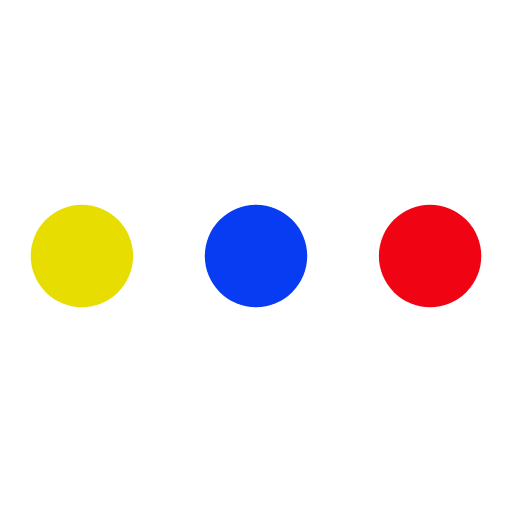
t = 0.00 s
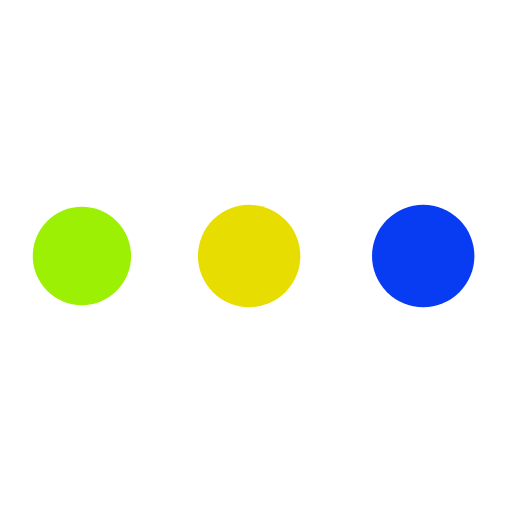
t = 0.19 s
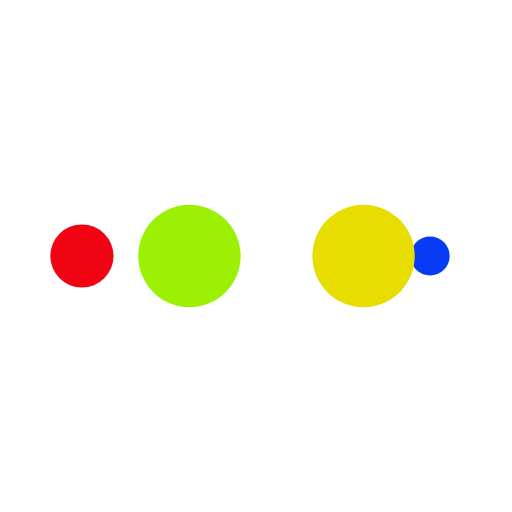
t = 0.31 s
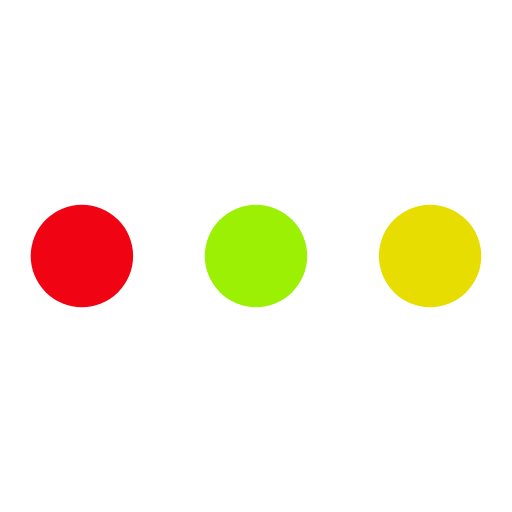
t = 0.50 s
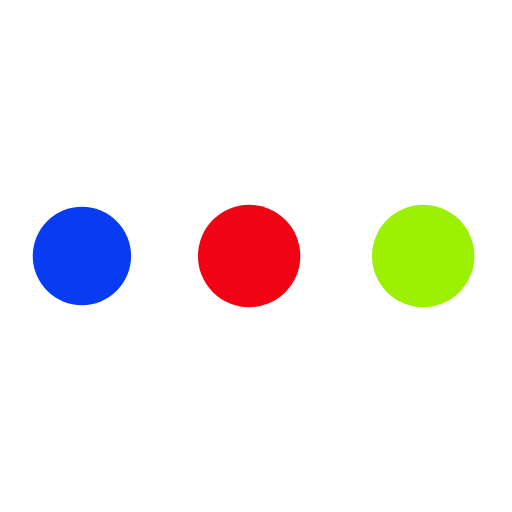
t = 0.69 s
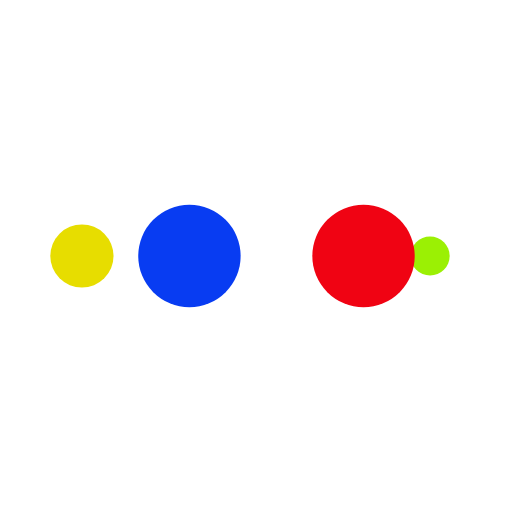
t = 0.81 s

The animated SVG that drew these frames (rendered in a browser with its animation timeline set to each time). Animation: 10 SMIL elements (animate=10); one cycle of 1.00 s, repeats indefinitely.

<?xml version="1.0" encoding="utf-8"?>
<svg xmlns="http://www.w3.org/2000/svg" xmlns:xlink="http://www.w3.org/1999/xlink" style="margin: auto; background:transparent; display: block; shape-rendering: auto;" width="200px" height="200px" viewBox="0 0 100 100" preserveAspectRatio="xMidYMid">
<circle cx="84" cy="50" r="10" fill="#f00313">
    <animate attributeName="r" repeatCount="indefinite" dur="0.25s" calcMode="spline" keyTimes="0;1" values="10;0" keySplines="0 0.5 0.5 1" begin="0s"></animate>
    <animate attributeName="fill" repeatCount="indefinite" dur="1s" calcMode="discrete" keyTimes="0;0.25;0.5;0.75;1" values="#f00313;#083cf2;#e7dd00;#9bf004;#f00313" begin="0s"></animate>
</circle><circle cx="16" cy="50" r="10" fill="#f00313">
  <animate attributeName="r" repeatCount="indefinite" dur="1s" calcMode="spline" keyTimes="0;0.25;0.5;0.75;1" values="0;0;10;10;10" keySplines="0 0.5 0.5 1;0 0.5 0.5 1;0 0.5 0.5 1;0 0.5 0.5 1" begin="0s"></animate>
  <animate attributeName="cx" repeatCount="indefinite" dur="1s" calcMode="spline" keyTimes="0;0.25;0.5;0.75;1" values="16;16;16;50;84" keySplines="0 0.5 0.5 1;0 0.5 0.5 1;0 0.5 0.5 1;0 0.5 0.5 1" begin="0s"></animate>
</circle><circle cx="50" cy="50" r="10" fill="#9bf004">
  <animate attributeName="r" repeatCount="indefinite" dur="1s" calcMode="spline" keyTimes="0;0.25;0.5;0.75;1" values="0;0;10;10;10" keySplines="0 0.5 0.5 1;0 0.5 0.5 1;0 0.5 0.5 1;0 0.5 0.5 1" begin="-0.25s"></animate>
  <animate attributeName="cx" repeatCount="indefinite" dur="1s" calcMode="spline" keyTimes="0;0.25;0.5;0.75;1" values="16;16;16;50;84" keySplines="0 0.5 0.5 1;0 0.5 0.5 1;0 0.5 0.5 1;0 0.5 0.5 1" begin="-0.25s"></animate>
</circle><circle cx="84" cy="50" r="10" fill="#e7dd00">
  <animate attributeName="r" repeatCount="indefinite" dur="1s" calcMode="spline" keyTimes="0;0.25;0.5;0.75;1" values="0;0;10;10;10" keySplines="0 0.5 0.5 1;0 0.5 0.5 1;0 0.5 0.5 1;0 0.5 0.5 1" begin="-0.5s"></animate>
  <animate attributeName="cx" repeatCount="indefinite" dur="1s" calcMode="spline" keyTimes="0;0.25;0.5;0.75;1" values="16;16;16;50;84" keySplines="0 0.5 0.5 1;0 0.5 0.5 1;0 0.5 0.5 1;0 0.5 0.5 1" begin="-0.5s"></animate>
</circle><circle cx="16" cy="50" r="10" fill="#083cf2">
  <animate attributeName="r" repeatCount="indefinite" dur="1s" calcMode="spline" keyTimes="0;0.25;0.5;0.75;1" values="0;0;10;10;10" keySplines="0 0.5 0.5 1;0 0.5 0.5 1;0 0.5 0.5 1;0 0.5 0.5 1" begin="-0.75s"></animate>
  <animate attributeName="cx" repeatCount="indefinite" dur="1s" calcMode="spline" keyTimes="0;0.25;0.5;0.75;1" values="16;16;16;50;84" keySplines="0 0.5 0.5 1;0 0.5 0.5 1;0 0.5 0.5 1;0 0.5 0.5 1" begin="-0.75s"></animate>
</circle>
<!-- [ldio] generated by https://loading.io/ --></svg>
